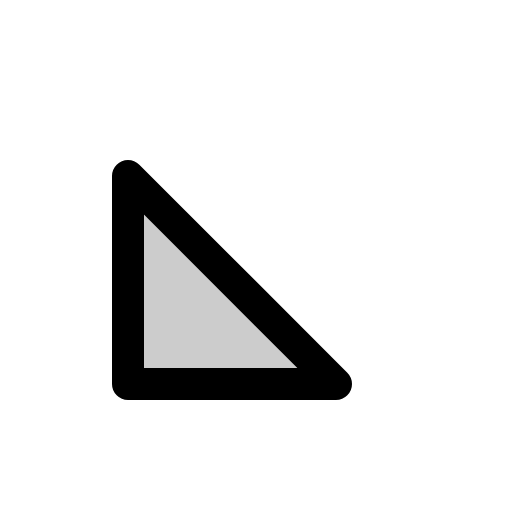
t = 0.00 s
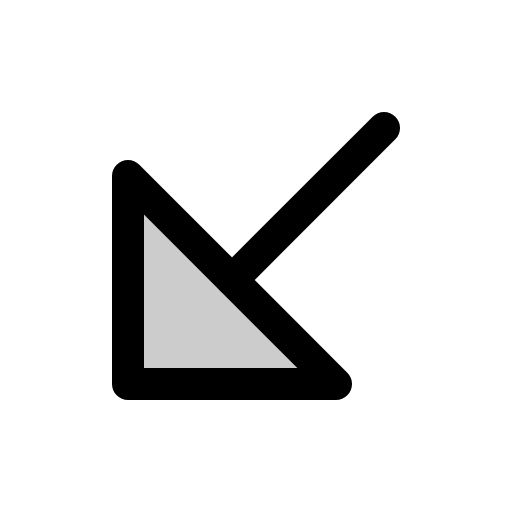
t = 0.68 s
t = 1.05 s: frame unchanged from t = 0.68 s, image omitted
t = 1.80 s: frame unchanged from t = 0.68 s, image omitted
t = 2.18 s: frame unchanged from t = 0.68 s, image omitted
t = 2.93 s: frame unchanged from t = 0.68 s, image omitted

The animated SVG that drew these frames (rendered in a browser with its animation timeline set to each time). Animation: 1 CSS @keyframes rule; one cycle of 3.30 s, repeats indefinitely.

<svg xmlns="http://www.w3.org/2000/svg" viewBox="0 0 256 256">
  <style>
    .draw-line {
      stroke-dasharray: 2000;
      stroke-dashoffset: 0;
    }
    svg:hover .draw-line {
      animation: phosphor-draw-in 3s ease-in-out infinite alternate;
    }
    @keyframes phosphor-draw-in {
      0%   { stroke-dashoffset: 2000; }
      50%  { stroke-dashoffset: 0; }
      100% { stroke-dashoffset: 0; }
    }
  </style><rect width="256" height="256" fill="none"/><polygon points="168 192 64 192 64 88 168 192" opacity="0.2"/><line x1="192" y1="64" x2="116" y2="140" fill="none" stroke="currentColor" stroke-linecap="round" stroke-linejoin="round" stroke-width="16" class="draw-line" pathLength="1" style="animation-delay: 0s"/><polygon points="168 192 64 192 64 88 168 192" fill="none" stroke="currentColor" stroke-linecap="round" stroke-linejoin="round" stroke-width="16" class="draw-line" pathLength="1" style="animation-delay: 0.3s"/></svg>
